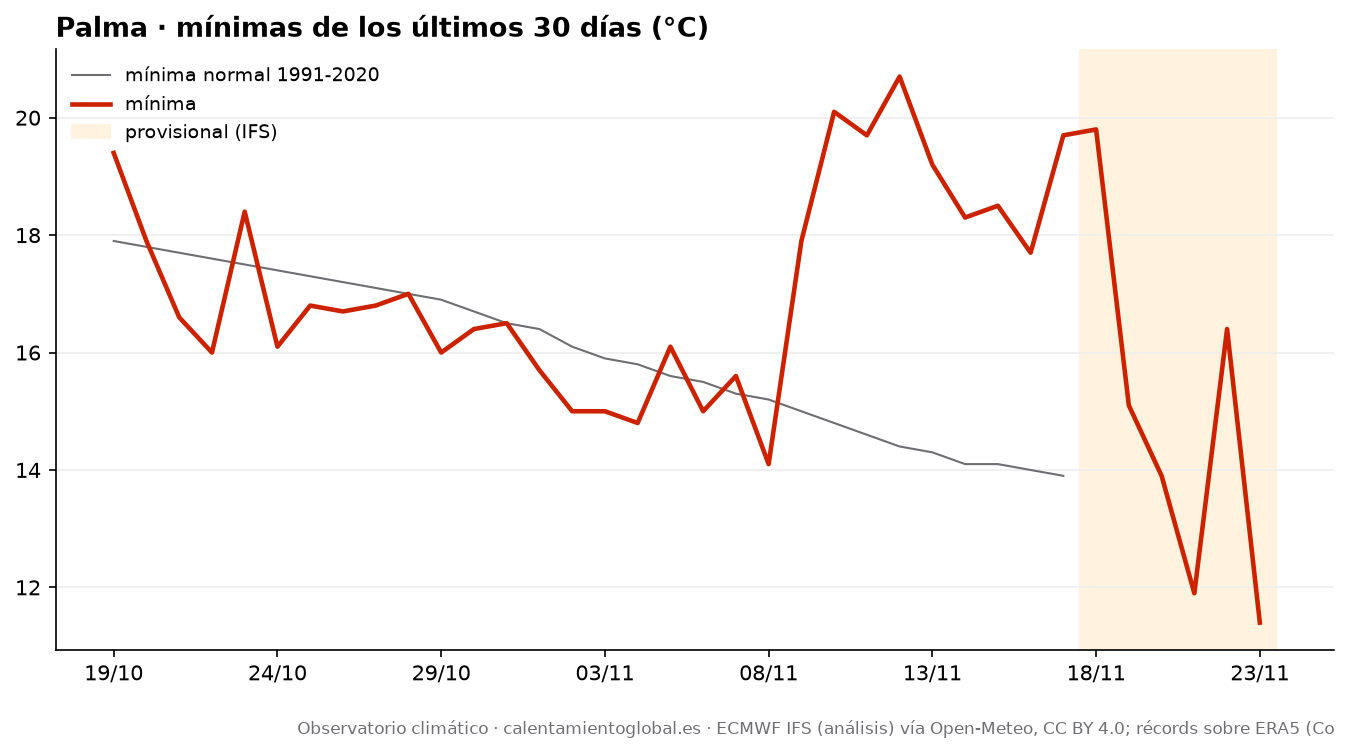

The table this chart was drawn from, first rows:
fecha, tmax, tmax_normal, tmin, tmin_normal, lluvia_mm, lluvia_normal_mm
2026-10-19, 23.2, 22.5, 19.4, 17.9, 26.4, 1.62
2026-10-20, 20.9, 22.4, 17.9, 17.8, 19.4, 1.68
2026-10-21, 23.2, 22.3, 16.6, 17.7, 0.0, 1.75
2026-10-22, 22.8, 22.2, 16.0, 17.6, 0.0, 1.75
2026-10-23, 23.3, 22.1, 18.4, 17.5, 0.0, 1.75
2026-10-24, 20.6, 22.0, 16.1, 17.4, 1.1, 1.73
2026-10-25, 23.7, 21.9, 16.8, 17.3, 0.0, 1.66
2026-10-26, 23.6, 21.8, 16.7, 17.2, 0.0, 1.67
2026-10-27, 23.5, 21.7, 16.8, 17.1, 0.0, 1.72
2026-10-28, 22.9, 21.6, 17.0, 17.0, 0.0, 1.69
2026-10-29, 22.6, 21.4, 16.0, 16.9, 2.5, 1.65
2026-10-30, 22.4, 21.2, 16.4, 16.7, 0.2, 1.67
2026-10-31, 21.4, 21.1, 16.5, 16.5, 0.9, 1.71
2026-11-01, 21.7, 20.9, 15.7, 16.4, 0.4, 1.77
2026-11-02, 19.7, 20.7, 15.0, 16.1, 0.0, 1.76
2026-11-03, 16.3, 20.5, 15.0, 15.9, 10.6, 1.76
2026-11-04, 19.5, 20.2, 14.8, 15.8, 1.8, 1.76
2026-11-05, 20.8, 20.1, 16.1, 15.6, 0.7, 1.76
2026-11-06, 21.3, 19.9, 15.0, 15.5, 0.1, 1.71
2026-11-07, 20.5, 19.8, 15.6, 15.3, 0.3, 1.67
2026-11-08, 20.9, 19.6, 14.1, 15.2, 0.0, 1.71
2026-11-09, 22.5, 19.4, 17.9, 15.0, 0.0, 1.7
2026-11-10, 22.7, 19.2, 20.1, 14.8, 0.0, 1.72
2026-11-11, 22.3, 19.0, 19.7, 14.6, 0.3, 1.71
2026-11-12, 22.5, 18.8, 20.7, 14.4, 1.3, 1.71
2026-11-13, 21.5, 18.7, 19.2, 14.3, 0.0, 1.67
2026-11-14, 21.7, 18.6, 18.3, 14.1, 0.3, 1.69
2026-11-15, 20.4, 18.4, 18.5, 14.1, 0.1, 1.73
2026-11-16, 21.6, 18.3, 17.7, 14.0, 0.0, 1.74
2026-11-17, 21.8, 18.1, 19.7, 13.9, 0.0, 1.74
2026-11-18, 24.3, , 19.8, , 0.5, 
2026-11-19, 22.2, , 15.1, , 1.2, 
2026-11-20, 20.4, , 13.9, , 0.0, 
2026-11-21, 19.7, , 11.9, , 0.0, 
2026-11-22, 20.5, , 16.4, , 0.2, 
2026-11-23, 17.5, , 11.4, , 0.0, 
